The GitHub repository Ambssharma/glucoma_classification contains a labelled image folder "glucoma_classification" with 7 categories: glaucoma expert cup, glaucoma expert disc, final glu aug, non-glaucoma augmented, glaucoma augmented images, glaucoma resized, non-glaucoma resized. Examples follow, each with its label.

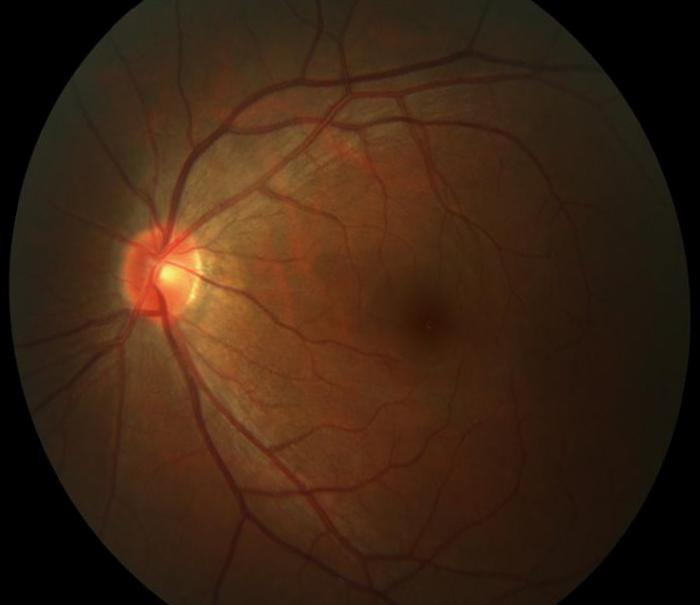
Label: non-glaucoma augmented

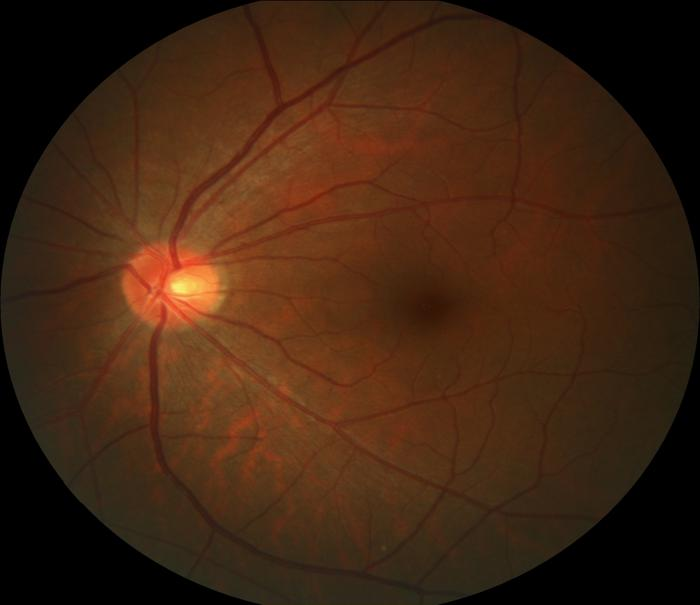
Label: non-glaucoma resized

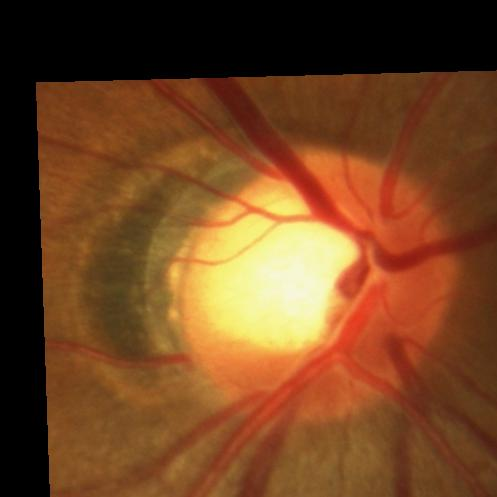
Label: final glu aug

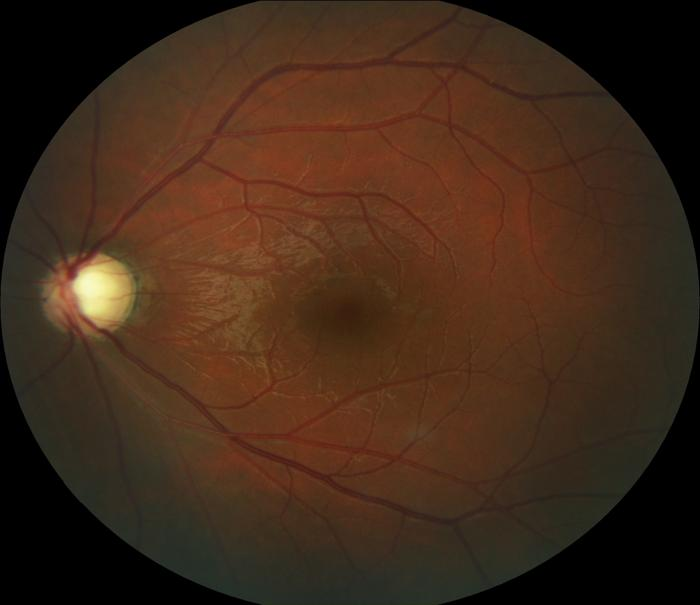
Label: glaucoma resized

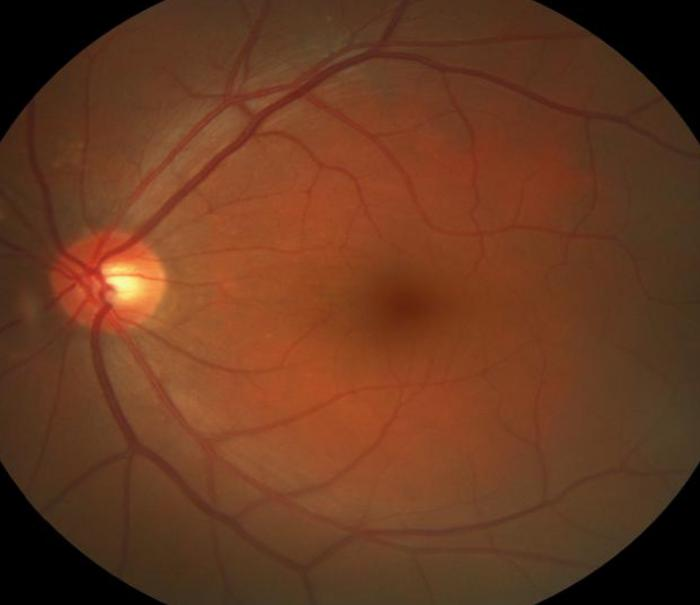
Label: non-glaucoma augmented

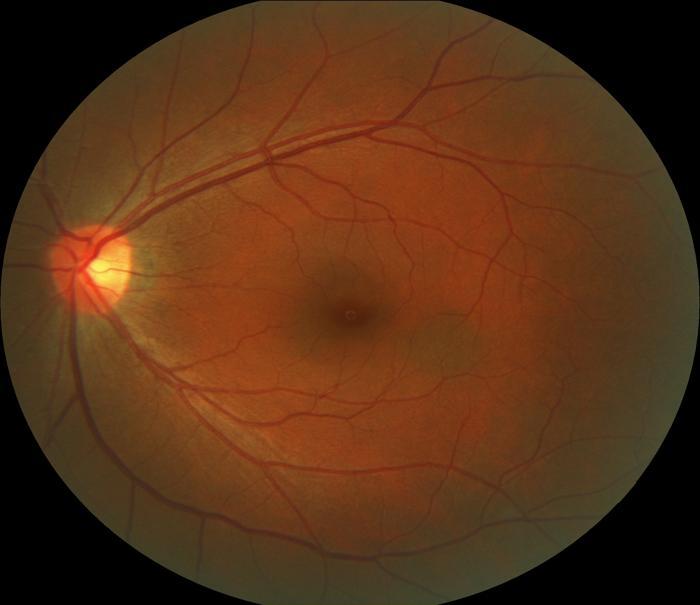
Label: non-glaucoma resized
